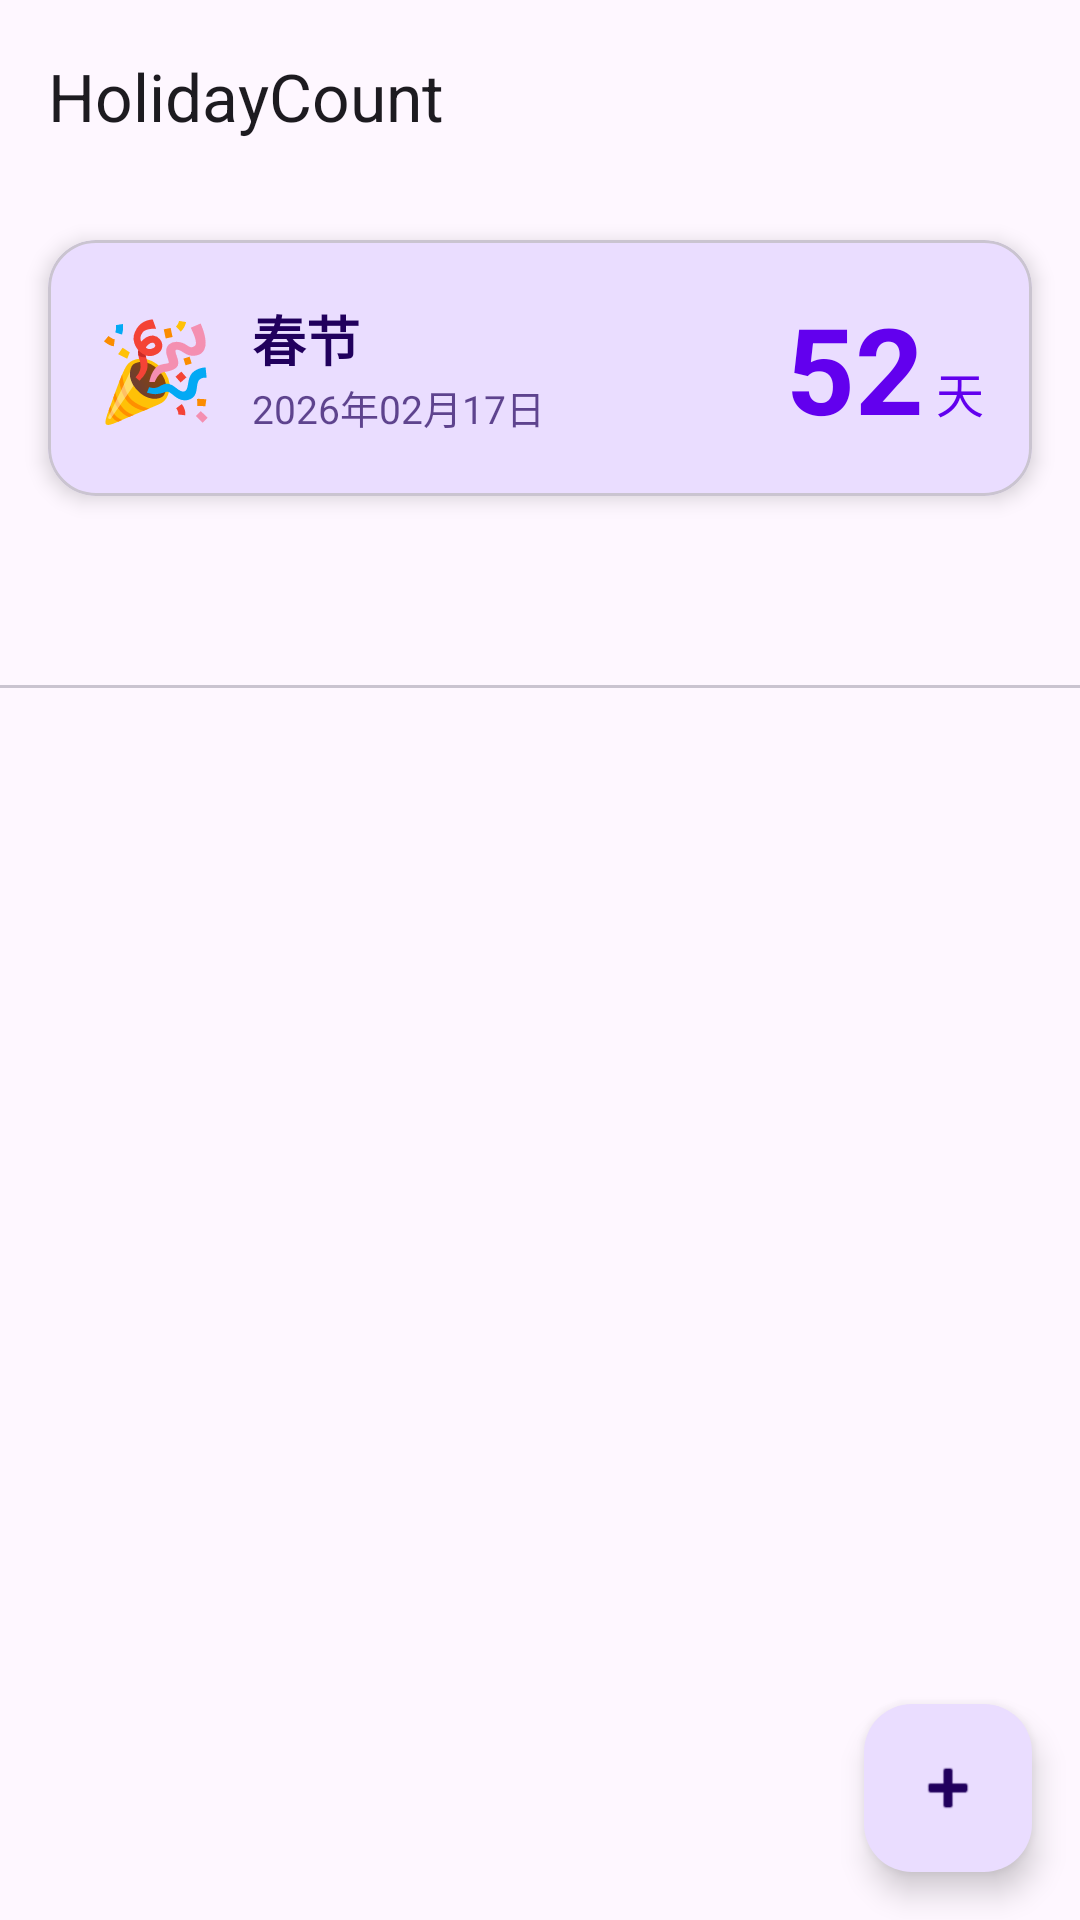

Reconstruct the res/layout file that produces this screen, plus the resources it refers to.
<!-- AndroidManifest.xml: application theme Theme.HolidayCount -->
<!-- res/layout/activity_main.xml -->
<?xml version="1.0" encoding="utf-8"?>
<androidx.coordinatorlayout.widget.CoordinatorLayout
    xmlns:android="http://schemas.android.com/apk/res/android"
    xmlns:app="http://schemas.android.com/apk/res-auto"
    android:layout_width="match_parent"
    android:layout_height="match_parent"
    android:background="?attr/colorSurface">

    <com.google.android.material.appbar.AppBarLayout
        android:id="@+id/appBarLayout"
        android:layout_width="match_parent"
        android:layout_height="wrap_content"
        android:fitsSystemWindows="true">

        <com.google.android.material.appbar.MaterialToolbar
            android:id="@+id/toolbar"
            android:layout_width="match_parent"
            android:layout_height="?attr/actionBarSize"
            app:title="HolidayCount"
            app:titleTextColor="?attr/colorOnSurface"
            style="@style/Widget.Material3.Toolbar" />

        
        <com.google.android.material.card.MaterialCardView
            android:id="@+id/cardNextEvent"
            android:layout_width="match_parent"
            android:layout_height="wrap_content"
            android:layout_margin="16dp"
            app:cardCornerRadius="16dp"
            app:cardElevation="4dp"
            app:cardBackgroundColor="?attr/colorPrimaryContainer">

            <LinearLayout
                android:layout_width="match_parent"
                android:layout_height="wrap_content"
                android:orientation="horizontal"
                android:padding="16dp"
                android:gravity="center_vertical">

                <TextView
                    android:id="@+id/tvNextEventEmoji"
                    android:layout_width="wrap_content"
                    android:layout_height="wrap_content"
                    android:text="🎉"
                    android:textSize="32sp"
                    android:paddingEnd="12dp" />

                <LinearLayout
                    android:layout_width="0dp"
                    android:layout_height="wrap_content"
                    android:layout_weight="1"
                    android:orientation="vertical">

                    <TextView
                        android:id="@+id/tvNextEventName"
                        android:layout_width="wrap_content"
                        android:layout_height="wrap_content"
                        android:text="春节"
                        android:textSize="18sp"
                        android:textStyle="bold"
                        android:textColor="?attr/colorOnPrimaryContainer" />

                    <TextView
                        android:id="@+id/tvNextEventDate"
                        android:layout_width="wrap_content"
                        android:layout_height="wrap_content"
                        android:text="2026年02月17日"
                        android:textSize="13sp"
                        android:textColor="?attr/colorOnPrimaryContainer"
                        android:alpha="0.7" />
                </LinearLayout>

                <LinearLayout
                    android:layout_width="wrap_content"
                    android:layout_height="wrap_content"
                    android:orientation="vertical"
                    android:gravity="center">

                    <LinearLayout
                        android:layout_width="wrap_content"
                        android:layout_height="wrap_content"
                        android:orientation="horizontal"
                        android:gravity="center_vertical">

                        <TextView
                            android:id="@+id/tvNextEventDays"
                            android:layout_width="wrap_content"
                            android:layout_height="wrap_content"
                            android:text="52"
                            android:textSize="40sp"
                            android:textStyle="bold"
                            android:textColor="?attr/colorPrimary" />

                        <TextView
                            android:id="@+id/tvNextEventDaysUnit"
                            android:layout_width="wrap_content"
                            android:layout_height="wrap_content"
                            android:text="天"
                            android:textSize="16sp"
                            android:textColor="?attr/colorPrimary"
                            android:paddingStart="4dp"
                            android:paddingTop="16dp" />
                    </LinearLayout>
                </LinearLayout>
            </LinearLayout>
        </com.google.android.material.card.MaterialCardView>

        
        <com.google.android.material.tabs.TabLayout
            android:id="@+id/tabLayout"
            android:layout_width="match_parent"
            android:layout_height="wrap_content"
            app:tabGravity="fill"
            app:tabMode="fixed"
            style="@style/Widget.Material3.TabLayout" />

    </com.google.android.material.appbar.AppBarLayout>

    <androidx.viewpager2.widget.ViewPager2
        android:id="@+id/viewPager"
        android:layout_width="match_parent"
        android:layout_height="match_parent"
        app:layout_behavior="@string/appbar_scrolling_view_behavior" />

    <com.google.android.material.floatingactionbutton.FloatingActionButton
        android:id="@+id/fabAdd"
        android:layout_width="wrap_content"
        android:layout_height="wrap_content"
        android:layout_gravity="bottom|end"
        android:layout_margin="16dp"
        android:contentDescription="添加事件"
        app:srcCompat="@android:drawable/ic_input_add"
        style="@style/Widget.Material3.FloatingActionButton.Primary" />

</androidx.coordinatorlayout.widget.CoordinatorLayout>
<!-- resources referenced by this layout -->
<resources>
  <style name="Theme.HolidayCount" parent="Base.Theme.HolidayCount" />
  <style name="Base.Theme.HolidayCount" parent="Theme.Material3.DayNight.NoActionBar">
          <item name="colorPrimary">@color/colorPrimary</item>
          <item name="colorPrimaryVariant">@color/colorPrimaryDark</item>
          <item name="colorSecondary">@color/colorAccent</item>
      </style>
  <color name="colorPrimary">#6200EE</color>
  <color name="colorPrimaryDark">#3700B3</color>
  <color name="colorAccent">#03DAC5</color>
</resources>
